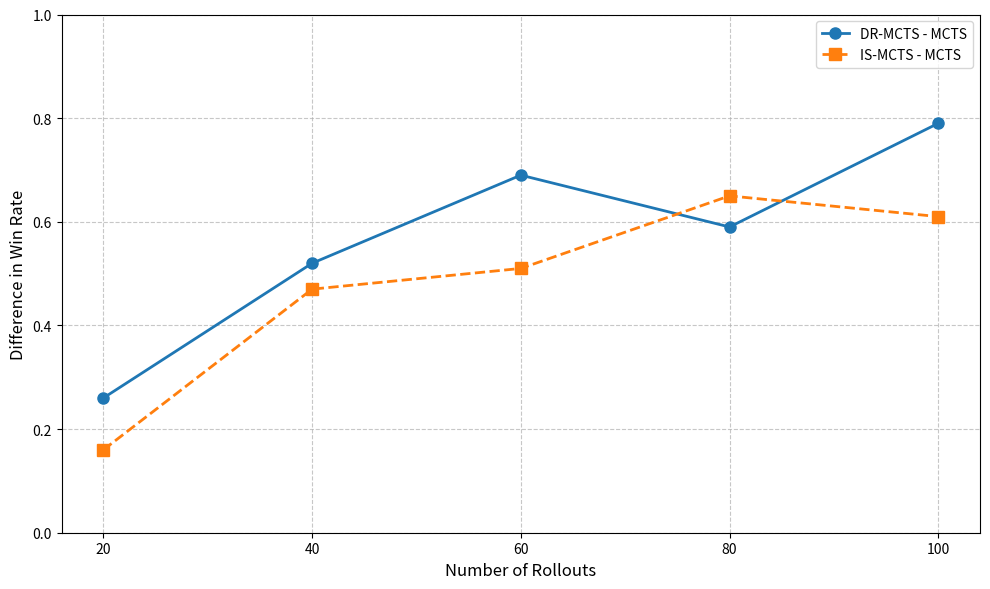

This chart was generated by the following Python code: (Note: this script raises an exception after producing the figure.)
import matplotlib.pyplot as plt
import numpy as np

# Data
rollouts = [20, 40, 60, 80, 100]
mcts_dr_diff = [0.26, 0.52, 0.69, 0.59, 0.79]
mcts_is_diff = [0.16, 0.47, 0.51, 0.65, 0.61]

# Create the plot
plt.figure(figsize=(10, 6))
plt.plot(rollouts, mcts_dr_diff, color='#1f77b4', marker='o', linestyle='-', linewidth=2, markersize=8, label='DR-MCTS - MCTS')
plt.plot(rollouts, mcts_is_diff, color='#ff7f0e', marker='s', linestyle='--', linewidth=2, markersize=8, label='IS-MCTS - MCTS')

# Customize the plot
#plt.title('Difference in Win Rates Compared to MCTS for Tic-Tac-Toe', fontsize=14)
plt.xlabel('Number of Rollouts', fontsize=12)
plt.ylabel('Difference in Win Rate', fontsize=12)
plt.legend(fontsize=10)
plt.grid(True, linestyle='--', alpha=0.7)

# Set x-axis ticks to match the rollout numbers
plt.xticks(rollouts, fontsize=10)
plt.yticks(fontsize=10)

# Add value labels on the plot
#for i, v in enumerate(mcts_dr_diff):
#    plt.text(rollouts[i], v, f'{v:.2f}', ha='left', va='bottom', fontsize=9, color='#1f77b4')
#for i, v in enumerate(mcts_is_diff):
#    plt.text(rollouts[i], v, f'{v:.2f}', ha='right', va='top', fontsize=9, color='#ff7f0e')

# Adjust y-axis to start from 0
plt.ylim(bottom=0, top=1.0)

# Show the plot
plt.tight_layout()
plt.savefig("experiments/results/tic-tac-toe-win-rate-difference.png")